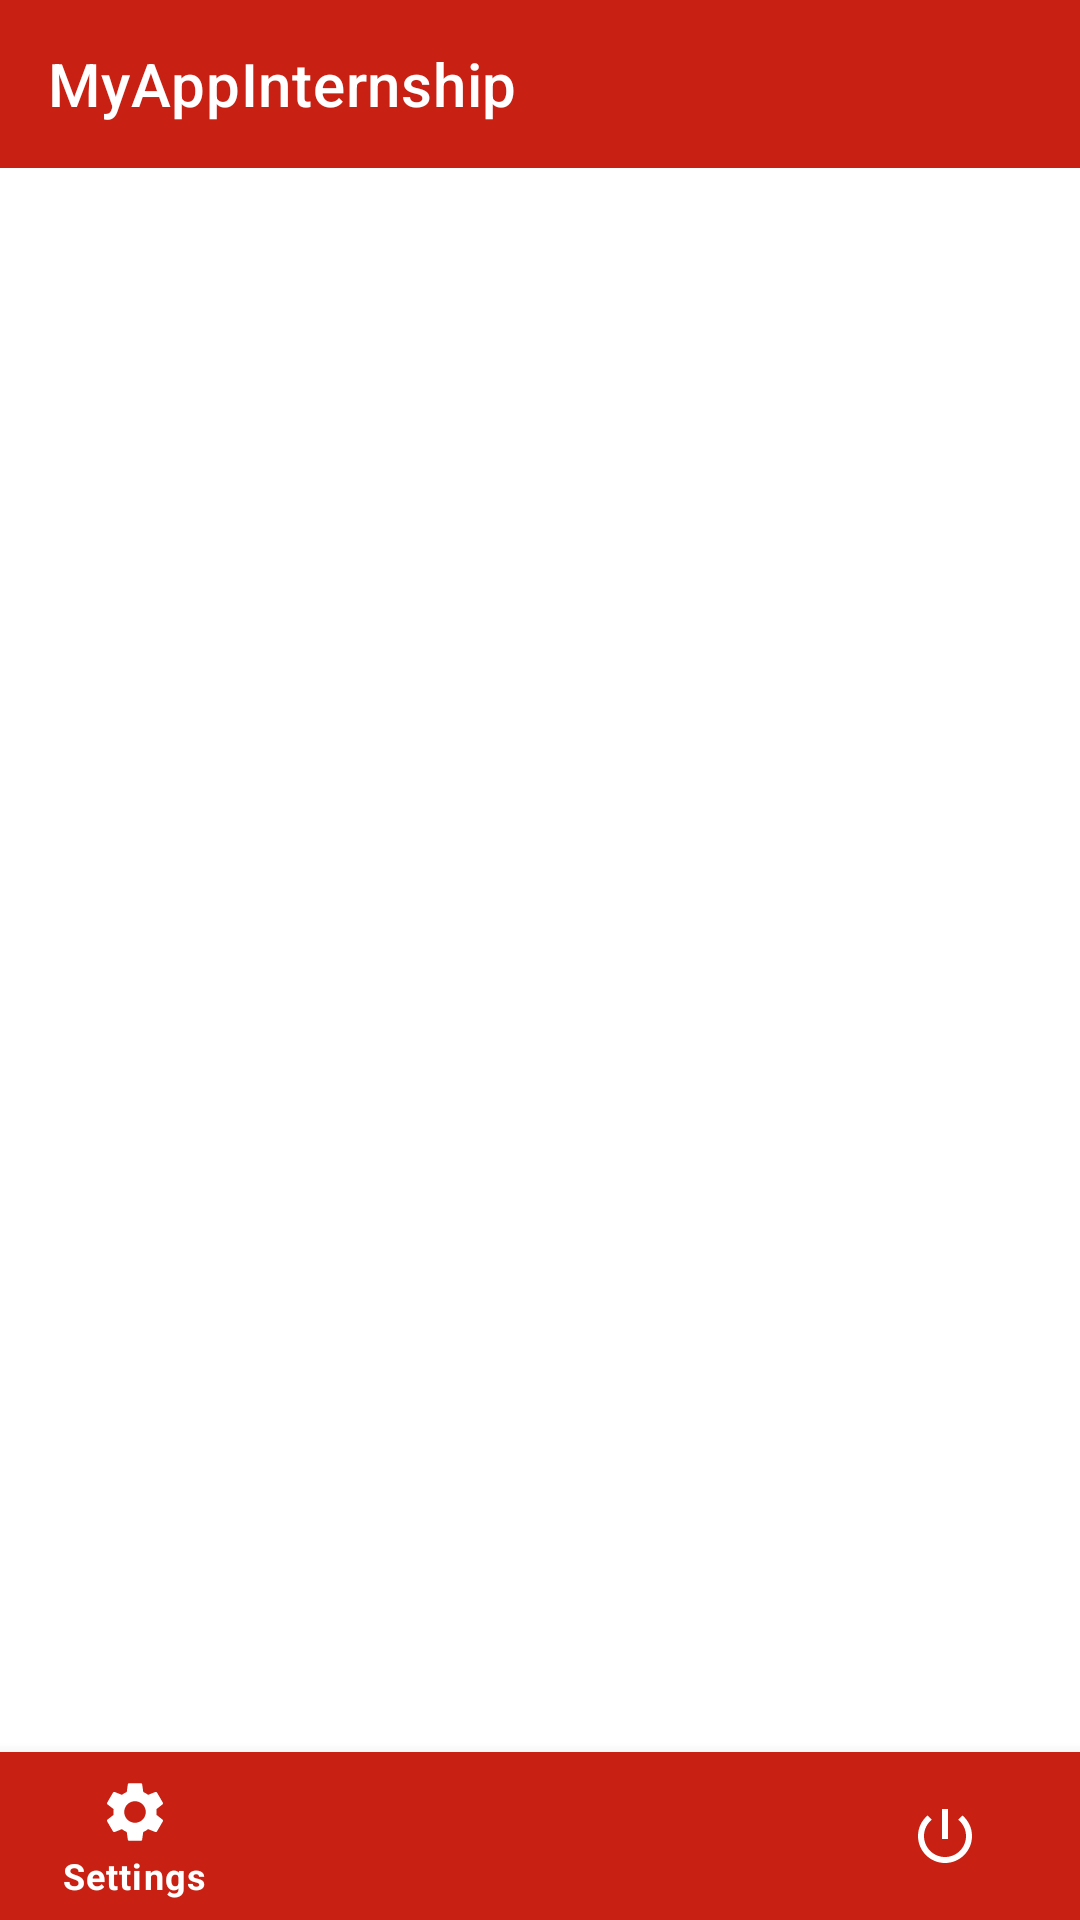

Layout XML and referenced resources for this Android screen:
<!-- AndroidManifest.xml: application theme Theme.MyAppInternship -->
<!-- res/layout/activity_bottom_home.xml -->
<?xml version="1.0" encoding="utf-8"?>
<RelativeLayout xmlns:android="http://schemas.android.com/apk/res/android"
    xmlns:app="http://schemas.android.com/apk/res-auto"
    xmlns:tools="http://schemas.android.com/tools"
    android:layout_width="match_parent"
    android:layout_height="match_parent"
    tools:context=".activity.BottomHomeActivity">

    <androidx.appcompat.widget.Toolbar
        android:layout_width="match_parent"
        android:layout_height="wrap_content"
        android:id="@+id/toolbar"
        app:title="@string/app_name"
        app:titleTextColor="#fff"
        android:background="@color/purple_500"/>

    <FrameLayout
        android:layout_width="match_parent"
        android:layout_height="match_parent"
        android:id="@+id/frame"
        android:layout_marginVertical="?attr/actionBarSize"/>


    <com.google.android.material.bottomnavigation.BottomNavigationView
        android:layout_width="match_parent"
        android:layout_height="wrap_content"
        android:id="@+id/bottom_view"
        android:background="@color/purple_500"
        app:menu="@menu/bottom_menu"
        app:itemTextColor="#fff"
        app:itemIconTint="#fff"
        android:layout_alignParentBottom="true"
        />

</RelativeLayout>
<!-- resources referenced by this layout -->
<resources>
  <color name="purple_500">#C82013</color>
  <string name="app_name">MyAppInternship</string>
  <style name="Theme.MyAppInternship" parent="Theme.MaterialComponents.DayNight.DarkActionBar">
          
          <item name="colorPrimary">@color/purple_500</item>
          <item name="colorPrimaryVariant">@color/purple_700</item>
          <item name="colorOnPrimary">@color/white</item>
          
          <item name="colorSecondary">@color/teal_200</item>
          <item name="colorSecondaryVariant">@color/teal_700</item>
          <item name="colorOnSecondary">@color/black</item>
          
          <item name="android:statusBarColor" tools:targetApi="l">?attr/colorPrimaryVariant</item>
          
      </style>
  <color name="purple_700">#C82013</color>
  <color name="white">#FFFFFFFF</color>
  <color name="teal_200">#FF03DAC5</color>
  <color name="teal_700">#FF018786</color>
  <color name="black">#FF000000</color>
</resources>
